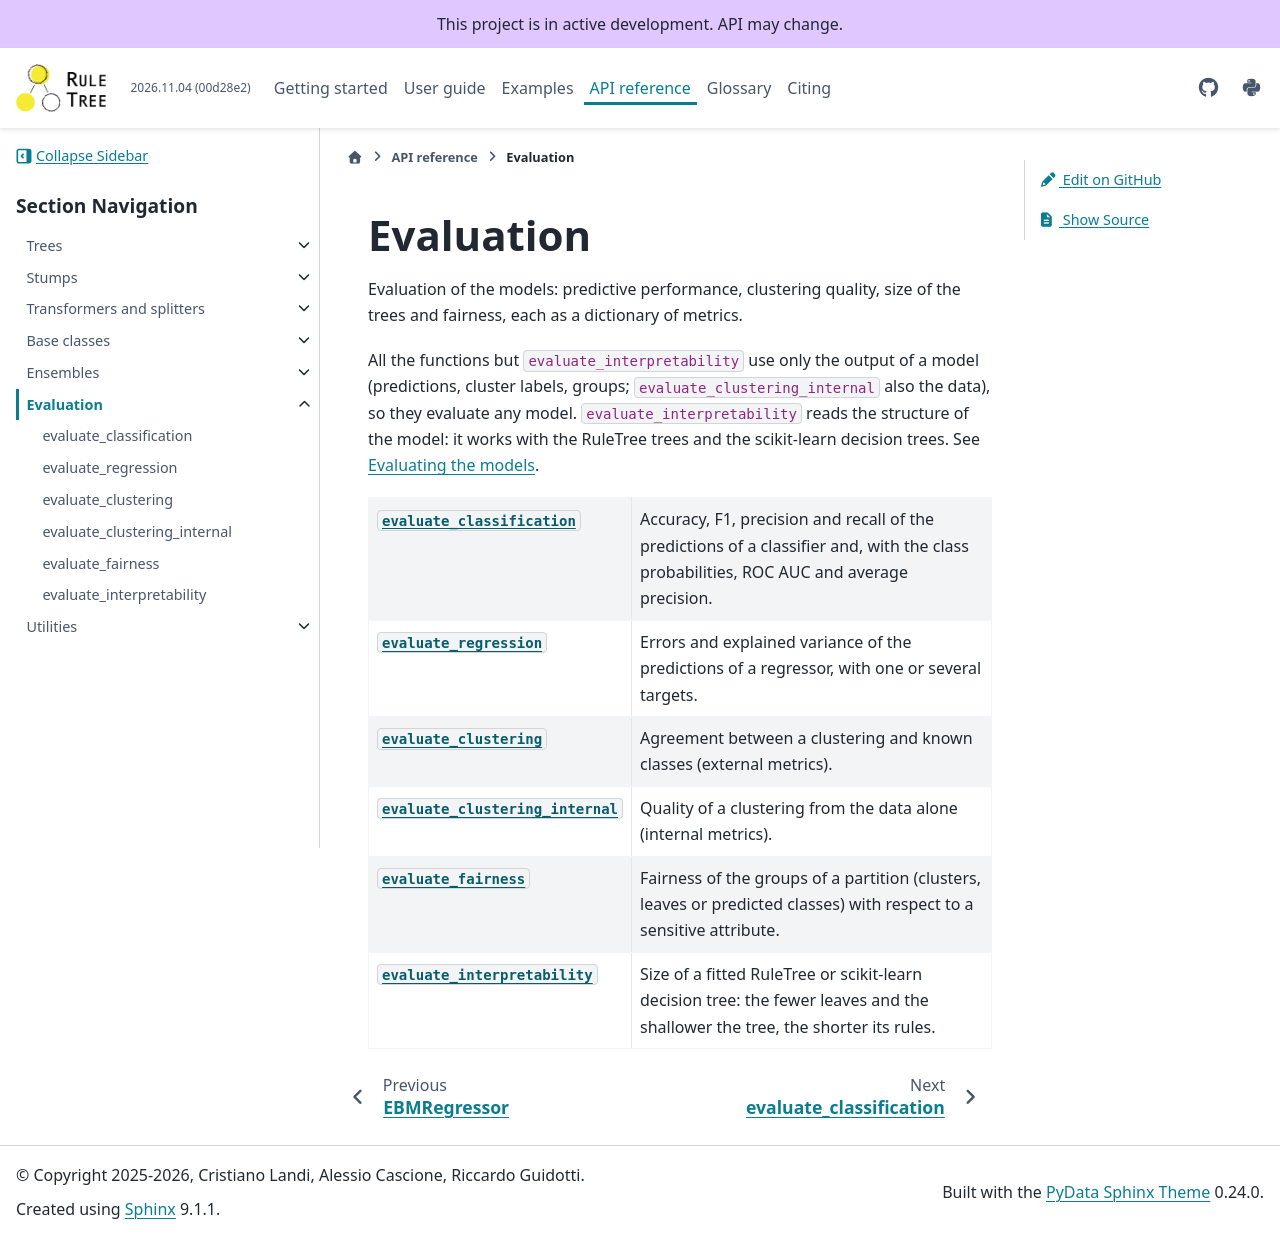

repository: fismimosa/RuleTree · page: api/evaluation.html · generator: jekyll

Evaluation
==========

.. automodule:: RuleTree.evaluation
   :no-members:

.. currentmodule:: RuleTree.evaluation

.. autosummary::
   :toctree: generated/
   :nosignatures:

   evaluate_classification
   evaluate_regression
   evaluate_clustering
   evaluate_clustering_internal
   evaluate_fairness
   evaluate_interpretability
